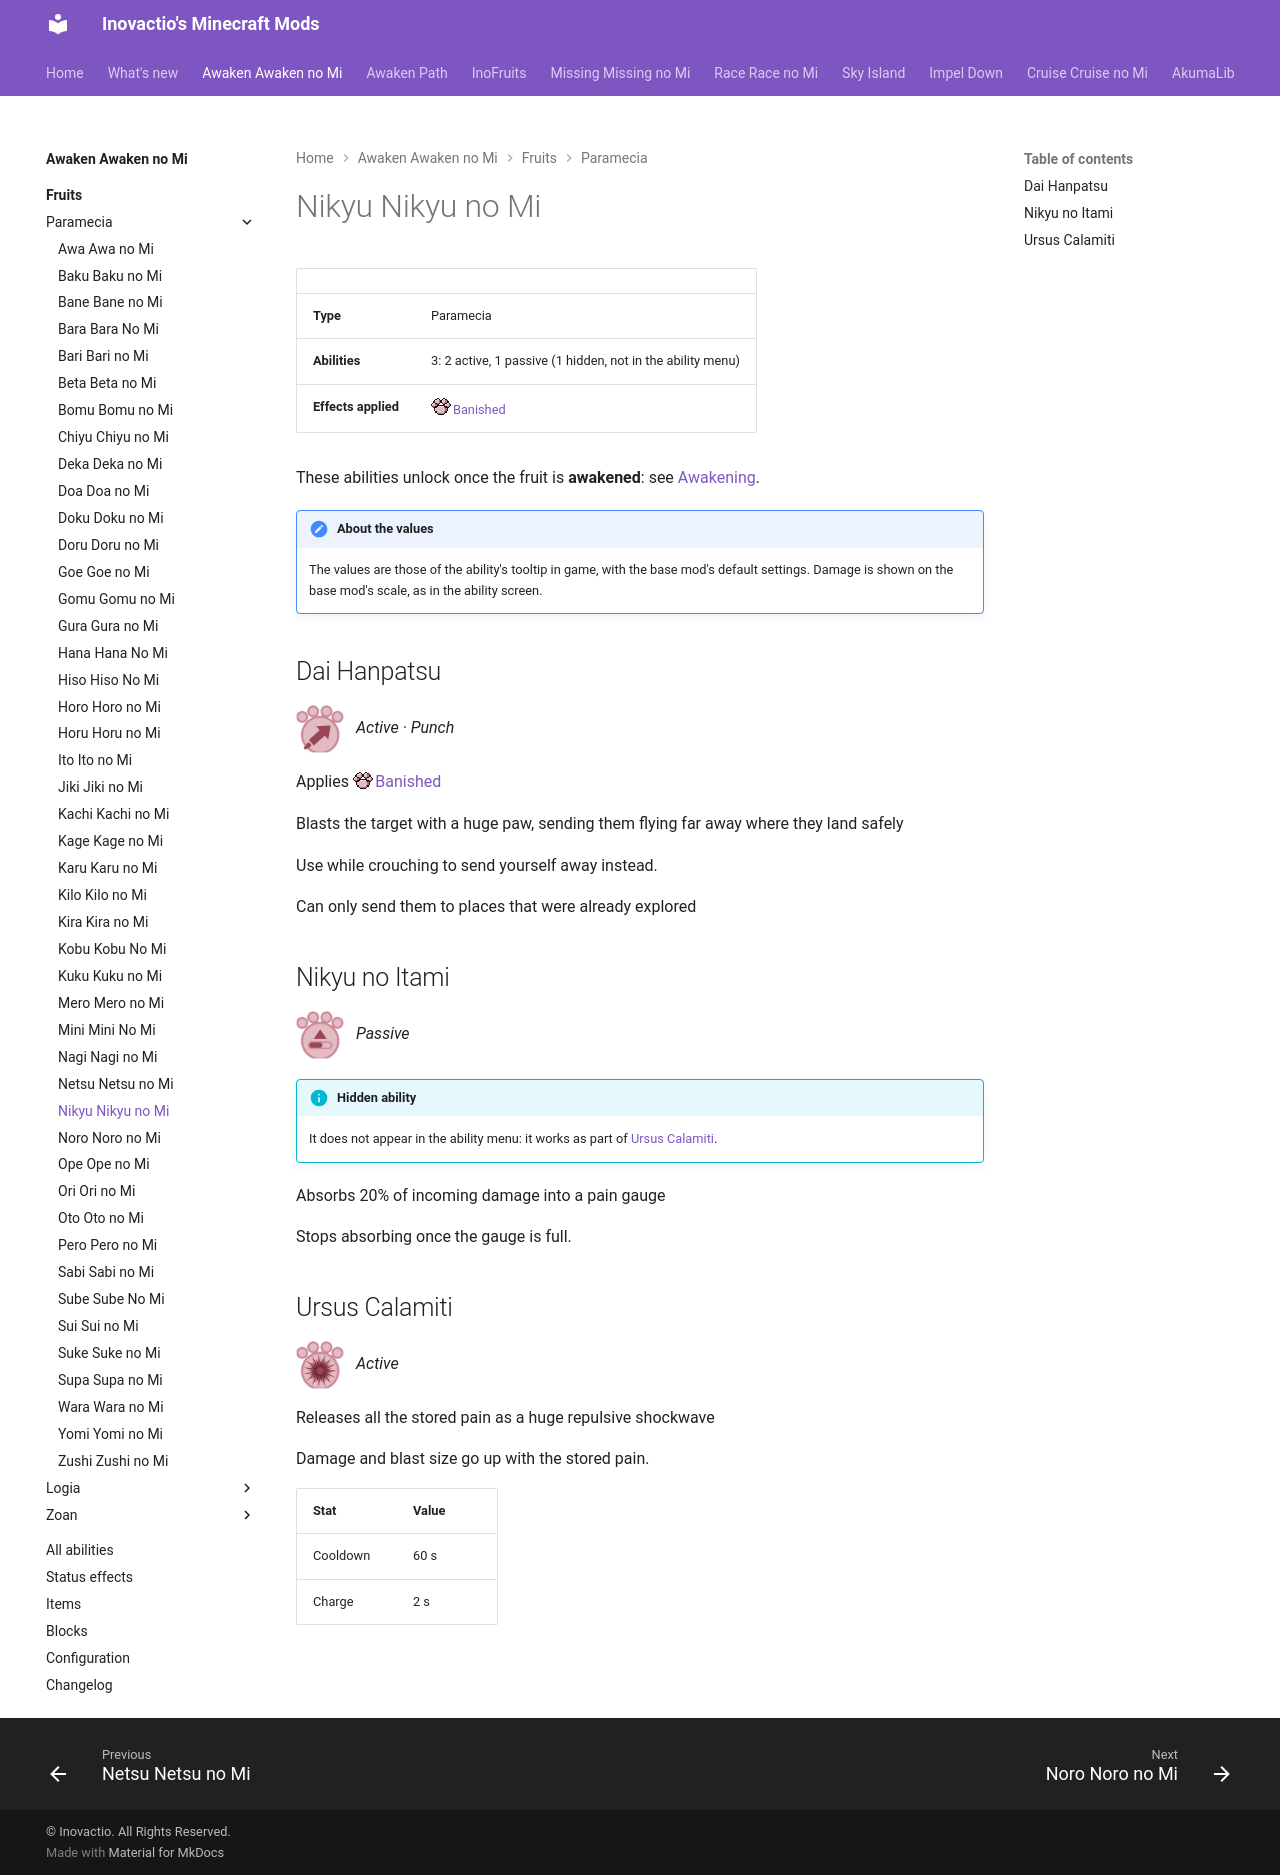

repository: Inovactio/inovactio.github.io · page: mods/awaken-awaken-no-mi/fruits/nikyu-nikyu-no-mi/index.html · generator: mkdocs

# Nikyu Nikyu no Mi

| | |
|---|---|
| **Type** | Paramecia |
| **Abilities** | 3: 2 active, 1 passive (1 hidden, not in the ability menu) |
| **Effects applied** | ![](../effect-icons/banished.png){ .effect-mini .pixelated }[Banished](../effects.md#effect-banished) |

These abilities unlock once the fruit is **awakened**: see [Awakening](../index.md#getting-started).

!!! note "About the values"
    The values are those of the ability's tooltip in game, with the base mod's default settings. Damage is shown on the base mod's scale, as in the ability screen.

## Dai Hanpatsu { #dai-hanpatsu }

![](../abilities/dai-hanpatsu.png){ .ability-icon } *Active · Punch*

Applies ![](../effect-icons/banished.png){ .effect-mini .pixelated }[Banished](../effects.md#effect-banished)

Blasts the target with a huge paw, sending them flying far away where they land safely

Use while crouching to send yourself away instead.

Can only send them to places that were already explored

## Nikyu no Itami { #nikyu-no-itami }

![](../abilities/nikyu-no-itami.png){ .ability-icon } *Passive*

!!! info "Hidden ability"
    It does not appear in the ability menu: it works as part of [Ursus Calamiti](#ursus-calamiti).

Absorbs 20% of incoming damage into a pain gauge

Stops absorbing once the gauge is full.

## Ursus Calamiti { #ursus-calamiti }

![](../abilities/ursus-calamiti.png){ .ability-icon } *Active*

Releases all the stored pain as a huge repulsive shockwave

Damage and blast size go up with the stored pain.

| Stat | Value |
|---|---|
| Cooldown | 60 s |
| Charge | 2 s |
